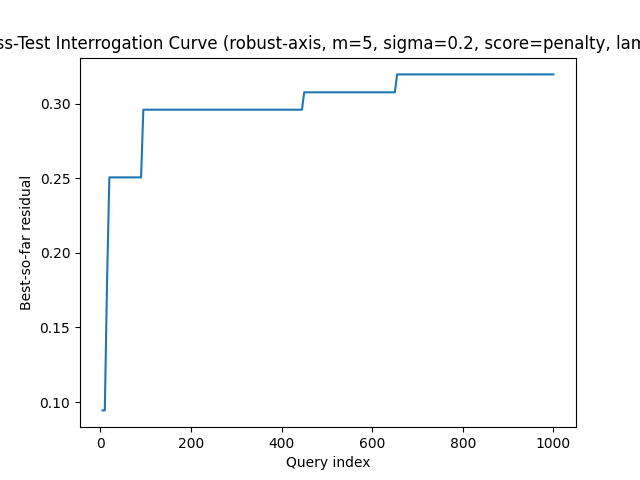

The data file committed next to this chart (first rows):
query, best_residual, attempts
5, 0.09438, 1
10, 0.09438, 2
15, 0.1816, 3
20, 0.2507, 4
25, 0.2507, 5
30, 0.2507, 6
35, 0.2507, 7
40, 0.2507, 8
45, 0.2507, 9
50, 0.2507, 10
55, 0.2507, 11
60, 0.2507, 12
65, 0.2507, 13
70, 0.2507, 14
75, 0.2507, 15
80, 0.2507, 16
85, 0.2507, 17
90, 0.2507, 18
95, 0.2961, 19
100, 0.2961, 20
105, 0.2961, 21
110, 0.2961, 22
115, 0.2961, 23
120, 0.2961, 24
125, 0.2961, 25
130, 0.2961, 26
135, 0.2961, 27
140, 0.2961, 28
145, 0.2961, 29
150, 0.2961, 30
155, 0.2961, 31
160, 0.2961, 32
165, 0.2961, 33
170, 0.2961, 34
175, 0.2961, 35
180, 0.2961, 36
185, 0.2961, 37
190, 0.2961, 38
195, 0.2961, 39
200, 0.2961, 40
205, 0.2961, 41
210, 0.2961, 42
215, 0.2961, 43
220, 0.2961, 44
225, 0.2961, 45
230, 0.2961, 46
235, 0.2961, 47
240, 0.2961, 48
245, 0.2961, 49
250, 0.2961, 50
255, 0.2961, 51
260, 0.2961, 52
265, 0.2961, 53
270, 0.2961, 54
275, 0.2961, 55
280, 0.2961, 56
285, 0.2961, 57
290, 0.2961, 58
295, 0.2961, 59
300, 0.2961, 60
... 140 more rows
